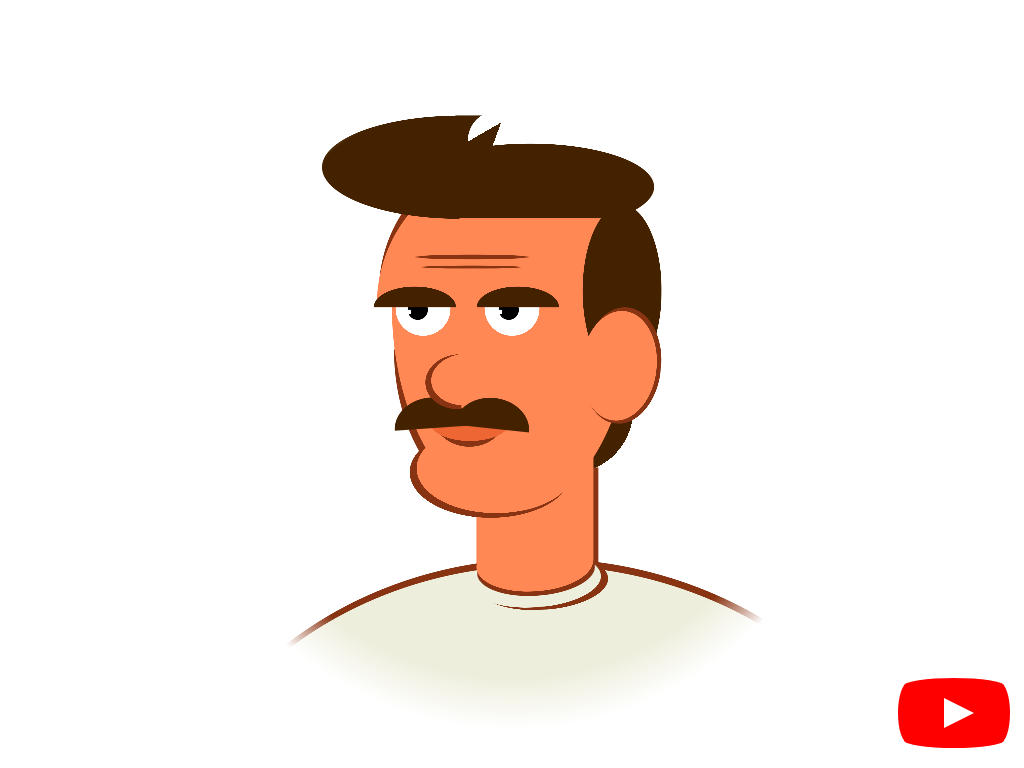

Write the HTML and CSS that draws this image.

<!-- file: css-drawing-man-with-a-mustache.html -->
<!doctype html>
<html lang="en">
<head>
  <meta charset="utf-8">
  <meta name="viewport" content="width=device-width, initial-scale=1">
  <title>CSS Drawing: man with a mustache</title>
  <link rel="stylesheet" href="css-drawing-man-with-a-mustache.css">
</head>
<body>
<article aria-label="cartoon of a man with a mustache" role="img"></article>
<a href="https://www.youtube.com/watch?v=tDTvruBst7w" id="youtube" target="_blank">
<span>See how this drawing was coded</span>
</a>
</body>
</html>


/* file: css-drawing-man-with-a-mustache.css */
/* Álvaro Montoro · https://codepen.io/alvaromontoro/pen/RwMzBrJ
   Collection: https://github.com/pagespeed-pro/css-art.com/tree/1ce83a9cee23fec9a7b1d665c8b40f9d464c97ee/artwork/css-drawing-man-with-a-mustache */
article {
  --skin: #f85;
  --skin-dark: #e63;
  --line: #831;
  --hair: #420;
  --shirt: #eed;
  position: absolute;
  top: 50%;
  left: 50%;
  transform: translate(-50%, -50%);
  height: 90vmin;
  aspect-ratio: 1;
  overflow: hidden;
  -webkit-mask:
    radial-gradient(farthest-side, #000 85%, #0000)
    ;
  background:
    /* hair */
    radial-gradient(farthest-side at 40% 60%, var(--hair) 99.2%, #0000 99.9%) 58% 17% / 30% 10.5%,
    radial-gradient(farthest-side, var(--hair) 99%, #0000 99.9%) 68% 32%/ 11.5% 25%,
    conic-gradient(at 100% 0, #0000 200deg, var(--hair) 0 240deg, #0000 0) 40% 13% / 14% 7%,
    radial-gradient(100% 75% at 110% 50%, #0000 74%, var(--hair) 75%) 44% 12%/ 5% 7.6%,
    radial-gradient(farthest-side at 100% 50%, var(--hair) 99.25%, #0000 99.9%) 28% 13.07% / 20% 15%,
    linear-gradient(#0000 50%, var(--hair) 0) 54% 13%/ 25% 15%,
    /* facial lines */
    radial-gradient(farthest-side at 50% 100%, var(--hair) 98.5%, #0000 99.9%) 34% 37% / 12% 3%,
    radial-gradient(farthest-side at 50% 100%, var(--hair) 98.5%, #0000 99.9%) 51% 37% / 12% 3%,
    radial-gradient(farthest-side, var(--line) 90%, #0000 99.9%) 43% 33% / 15% 0.5%,
    radial-gradient(farthest-side, var(--line) 90%, #0000 99.9%) 43% 31.5% / 17% 0.75%,
    /* mouth */
    radial-gradient(farthest-side at 50% 0%, var(--skin-dark) 99%, #0000 99.9%) 43% 57% / 12% 3%,
    radial-gradient(farthest-side at 50% 0%, var(--line) 99%, #0000 99.9%) 43% 57% / 11% 5%,
    /* eyes */
    radial-gradient(farthest-side, #fff 90%, #0000 99.9%) 35% 39.5% / 0.75% 0.75%,
    radial-gradient(farthest-side, #fff 90%, #0000 99.9%) 48.25% 39.5% / 0.75% 0.75%,
    radial-gradient(farthest-side, #000 95%, #0000 99.9%) 36% 39% / 3% 3%,
    radial-gradient(farthest-side, #000 95%, #0000 99.9%) 49.5% 39% / 3% 3%,
    radial-gradient(farthest-side at 50% 20%, #fff 99%, #0000 99.9%) 36% 40% / 8% 5%,
    radial-gradient(farthest-side at 50% 20%, #fff 99%, #0000 99.9%) 50% 40% / 8% 5%,
    /* face and chin */
    radial-gradient(farthest-side at 50% 100%, var(--skin) 99.5%, #0000 99.9%) 48.25% 23.25% / 37% 20%,
    radial-gradient(farthest-side at 50% 0%, var(--skin) 99.5%, #0000 99.9%) 50% 55% / 35% 30%,
    radial-gradient(farthest-side, var(--skin) 99.5%, #0000 99.9%) 47% 64% / 23% 13%,
    /* lines */
    radial-gradient(farthest-side at 50% 100%, var(--line) 99.5%, #0000 99.9%) 48.75% 21% / 37% 20%,
    radial-gradient(farthest-side at 50% 0%, var(--line) 93.5%, #0000 94%) 49% 60% / 35% 25%,
    radial-gradient(farthest-side, var(--line) 99.4%, #0000 99.9%) 46% 64.75% / 23.5% 13.25%,
    /* neck */
    linear-gradient(var(--skin) 0 0) 54% 80% / 17% 30%,
    linear-gradient(var(--line) 0 0) 54.5% 80% / 17.5% 22.5%,
    radial-gradient(farthest-side, var(--hair) 99.9%, #0000 0) 61% 54%/ 17% 19%,
    #f000;
    ;
  background-repeat: no-repeat;
}

article::before,
article::after {
  content: "";
  position: absolute;
  top: 0;
  left: 0;
  width: 100%;
  height: 100%;
  transform: rotate(6deg);
  background: 
    /* mustache */
    radial-gradient(farthest-side at 50% 100%, var(--hair) 98%, #0000 99.9%) 47.5% 54.75% / 11% 4.5%,
    /* ear */
    radial-gradient(farthest-side, var(--skin) 99%, #0000 99.9%) 67% 45% / 11% 16%,
    radial-gradient(farthest-side, var(--line) 99%, #0000 99.9%) 67.5% 44.75% / 11.5% 17%,
    /* body */
    radial-gradient(farthest-side at 65% 60%, var(--shirt) 99.75%, #0000 99.9%) 50% 750% / 90% 90%,
    radial-gradient(farthest-side at 65% 60%, var(--line) 99.75%, #0000 99.9%) 50% 740% / 90% 90%,
    #f000;
  background-repeat: no-repeat;
}

article::after {
  transform: rotate(-4deg);
  background: 
    /* body */
    radial-gradient(farthest-side, var(--skin) 99%, #0000 99.9%) 51.75% 78.5% / 17% 8%,
    radial-gradient(farthest-side, var(--line) 98%, #0000 99.9%) 52% 79.33% / 17.25% 7.5%,
    radial-gradient(farthest-side, var(--shirt) 99%, #0000 99.9%) 51.75% 81% / 19% 8%,
    radial-gradient(farthest-side, var(--line) 99%, #0000 99.9%) 53% 81.5% / 19% 8%,
    /* nose */
    radial-gradient(farthest-side at 100% 50%, var(--skin) 99%, #0000 99.9%) 40.3% 48.75% / 5% 7.5%,
    radial-gradient(farthest-side at 100% 50%, var(--line) 99%, #0000 99.9%) 39.5% 49% / 5% 8%,
    /* mustache */
    radial-gradient(farthest-side at 50% 100%, var(--hair) 98%, #0000 99.9%) 36.5% 53.5% / 11% 4.5%,
    #f000;
  background-repeat: no-repeat;
}

/***/

#youtube {
  z-index: 2;
  display: block;
  width: 100px;
  height: 70px;
  position: absolute;
  bottom: 20px;
  right: 20px;
  background: red;
  border-radius: 50% / 11%;
  transition: transform 0.5s;
}

#youtube:hover,
#youtube:focus {
  transform: scale(1.1);
}

#youtube::before {
  content: "";
  display: block;
  position: absolute;
  top: 7.5%;
  left: -6%;
  width: 112%;
  height: 85%;
  background: red;
  border-radius: 9% / 50%;
}

#youtube::after {
  content: "";
  display: block;
  position: absolute;
  top: 20px;
  left: 40px;
  width: 45px;
  height: 30px;
  border: 15px solid transparent;
  box-sizing: border-box;
  border-left: 30px solid white;
}

#youtube span {
  font-size: 0;
  position: absolute;
  width: 0;
  height: 0;
  overflow: hidden;
}
